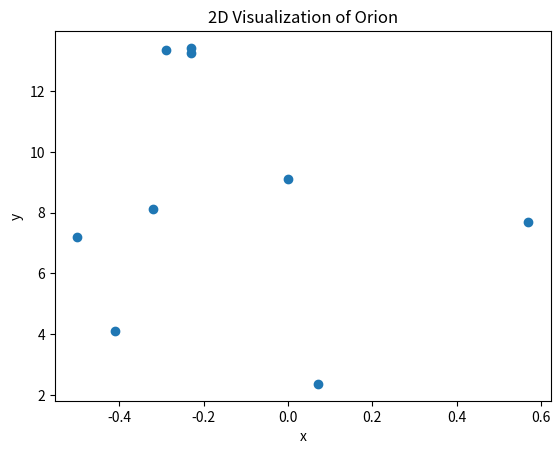
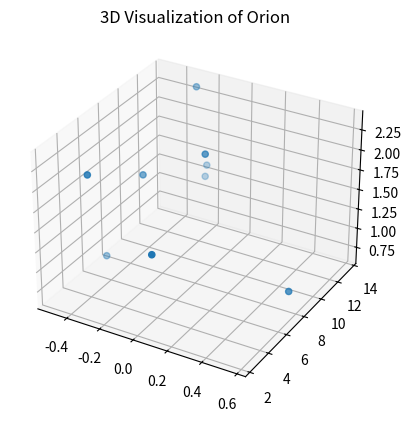

Write Python code to recreate these figures, in order.

# coding: utf-8

# ## Project: Visualizing the Orion Constellation
#
# [redacted]
#
# As a researcher on the Hayden Planetarium team, you are in charge of visualizing the Orion constellation in 3D using the Matplotlib function `.scatter()`. To learn more about the `.scatter()` you can see the Matplotlib documentation [here](https://matplotlib.org/api/_as_gen/matplotlib.pyplot.scatter.html).
#
# You will create a rotate-able visualization of the position of the Orion's stars and get a better sense of their actual positions. To achieve this, you will be mapping real data from outer space that maps the position of the stars in the sky
#
# The goal of the project is to understand spatial perspective. Once you visualize Orion in both 2D and 3D, you will be able to see the difference in the constellation shape humans see from earth versus the actual position of the stars that make up this constellation.
#
# <img src="https://upload.wikimedia.org/wikipedia/commons/9/91/Orion_constellation_with_star_labels.jpg" alt="Orion" style="width: 400px;"/>
#
#

# ## 1. Set-Up
# The following set-up is new and specific to the project. It is very similar to the way you have imported Matplotlib in previous lessons.
#
# + Add `%matplotlib notebook` in the cell below. This is a new statement that you may not have seen before. It will allow you to be able to rotate your visualization in this jupyter notebook.
#
# + We will be using a subset of Matplotlib: `matplotlib.pyplot`. Import the subset as you have been importing it in previous lessons: `from matplotlib import pyplot as plt`
#
#
# + In order to see our 3D visualization, we also need to add this new line after we import Matplotlib:
# `from mpl_toolkits.mplot3d import Axes3D`
#

# In[2]:

get_ipython().run_line_magic('matplotlib', 'notebook')
from matplotlib import pyplot as plt
from mpl_toolkits.mplot3d import Axes3D


# ## 2. Get familiar with real data
#
# Astronomers describe a star's position in the sky by using a pair of angles: declination and right ascension. Declination is similar to longitude, but it is projected on the celestian fear. Right ascension is known as the "hour angle" because it accounts for time of day and earth's rotaiton. Both angles are relative to the celestial equator. You can learn more about star position [here](https://en.wikipedia.org/wiki/Star_position).
#
# The `x`, `y`, and `z` lists below are composed of the x, y, z coordinates for each star in the collection of stars that make up the Orion constellation as documented in a paper by Nottingham Trent Univesity on "The Orion constellation as an installation" found [here](https://arxiv.org/ftp/arxiv/papers/1110/1110.3469.pdf).
#
# Spend some time looking at `x`, `y`, and `z`, does each fall within a range?

# In[3]:

# Orion
x = [-0.41, 0.57, 0.07, 0.00, -0.29, -0.32,-0.50,-0.23, -0.23]
y = [4.12, 7.71, 2.36, 9.10, 13.35, 8.13, 7.19, 13.25,13.43]
z = [2.06, 0.84, 1.56, 2.07, 2.36, 1.72, 0.66, 1.25,1.38]


# ## 3. Create a 2D Visualization
#
# Before we visualize the stars in 3D, let's get a sense of what they look like in 2D.
#
# Create a figure for the 2d plot and save it to a variable name `fig`. (hint: `plt.figure()`)
#
# Add your subplot `.add_subplot()` as the single subplot, with `1,1,1`.(hint: `add_subplot(1,1,1)`)
#
# Use the scatter [function](https://matplotlib.org/api/_as_gen/matplotlib.pyplot.scatter.html) to visualize your `x` and `y` coordinates. (hint: `.scatter(x,y)`)
#
# Render your visualization. (hint: `plt.show()`)
#
# Does the 2D visualization look like the Orion constellation we see in the night sky? Do you recognize its shape in 2D? There is a curve to the sky, and this is a flat visualization, but we will visualize it in 3D in the next step to get a better sense of the actual star positions.

# In[4]:

fig = plt.figure()
constellation2d = fig.add_subplot(1,1,1)
constellation2d.scatter(x,y)
plt.xlabel('x')
plt.ylabel('y')
plt.title('2D Visualization of Orion')
plt.show()


# ## 4. Create a 3D Visualization
#
# Create a figure for the 3D plot and save it to a variable name `fig_3d`. (hint: `plt.figure()`)
#
#
# Since this will be a 3D projection, we want to make to tell Matplotlib this will be a 3D plot.
#
# To add a 3D projection, you must include a the projection argument. It would look like this:
# ```py
# projection="3d"
# ```
#
# Add your subplot with `.add_subplot()` as the single subplot `1,1,1` and specify your `projection` as `3d`:
#
# `fig_3d.add_subplot(1,1,1,projection="3d")`)
#
# Since this visualization will be in 3D, we will need our third dimension. In this case, our `z` coordinate.
#
# Create a new variable `constellation3d` and call the scatter [function](https://matplotlib.org/api/_as_gen/matplotlib.pyplot.scatter.html) with your `x`, `y` and `z` coordinates.
#
# Include `z` just as you have been including the other two axes. (hint: `.scatter(x,y,z)`)
#
# Render your visualization. (hint `plt.show()`.)
#

# In[5]:

fig_3d = plt.figure()
constellation3d = fig_3d.add_subplot(1,1,1,projection="3d")
constellation3d.scatter(x,y,z)
plt.title('3D Visualization of Orion')
plt.show


# ## 5. Rotate and explore
#
# Use your mouse to click and drag the 3D visualization in the previous step. This will rotate the scatter plot. As you rotate, can you see Orion from different angles?
#
# Note: The on and off button that appears above the 3D scatter plot allows you to toggle rotation of your 3D visualization in your notebook.
#
# Take your time, rotate around! Remember, this will never look exactly like the Orion we see from Earth. The visualization does not curve as the night sky does.
# There is beauty in the new understanding of Earthly perspective! We see the shape of the warrior Orion because of Earth's location in the universe and the location of the stars in that constellation.
#
# Feel free to map more stars by looking up other celestial x, y, z coordinates [here](http://www.stellar-database.com/).
#

# In[ ]:
